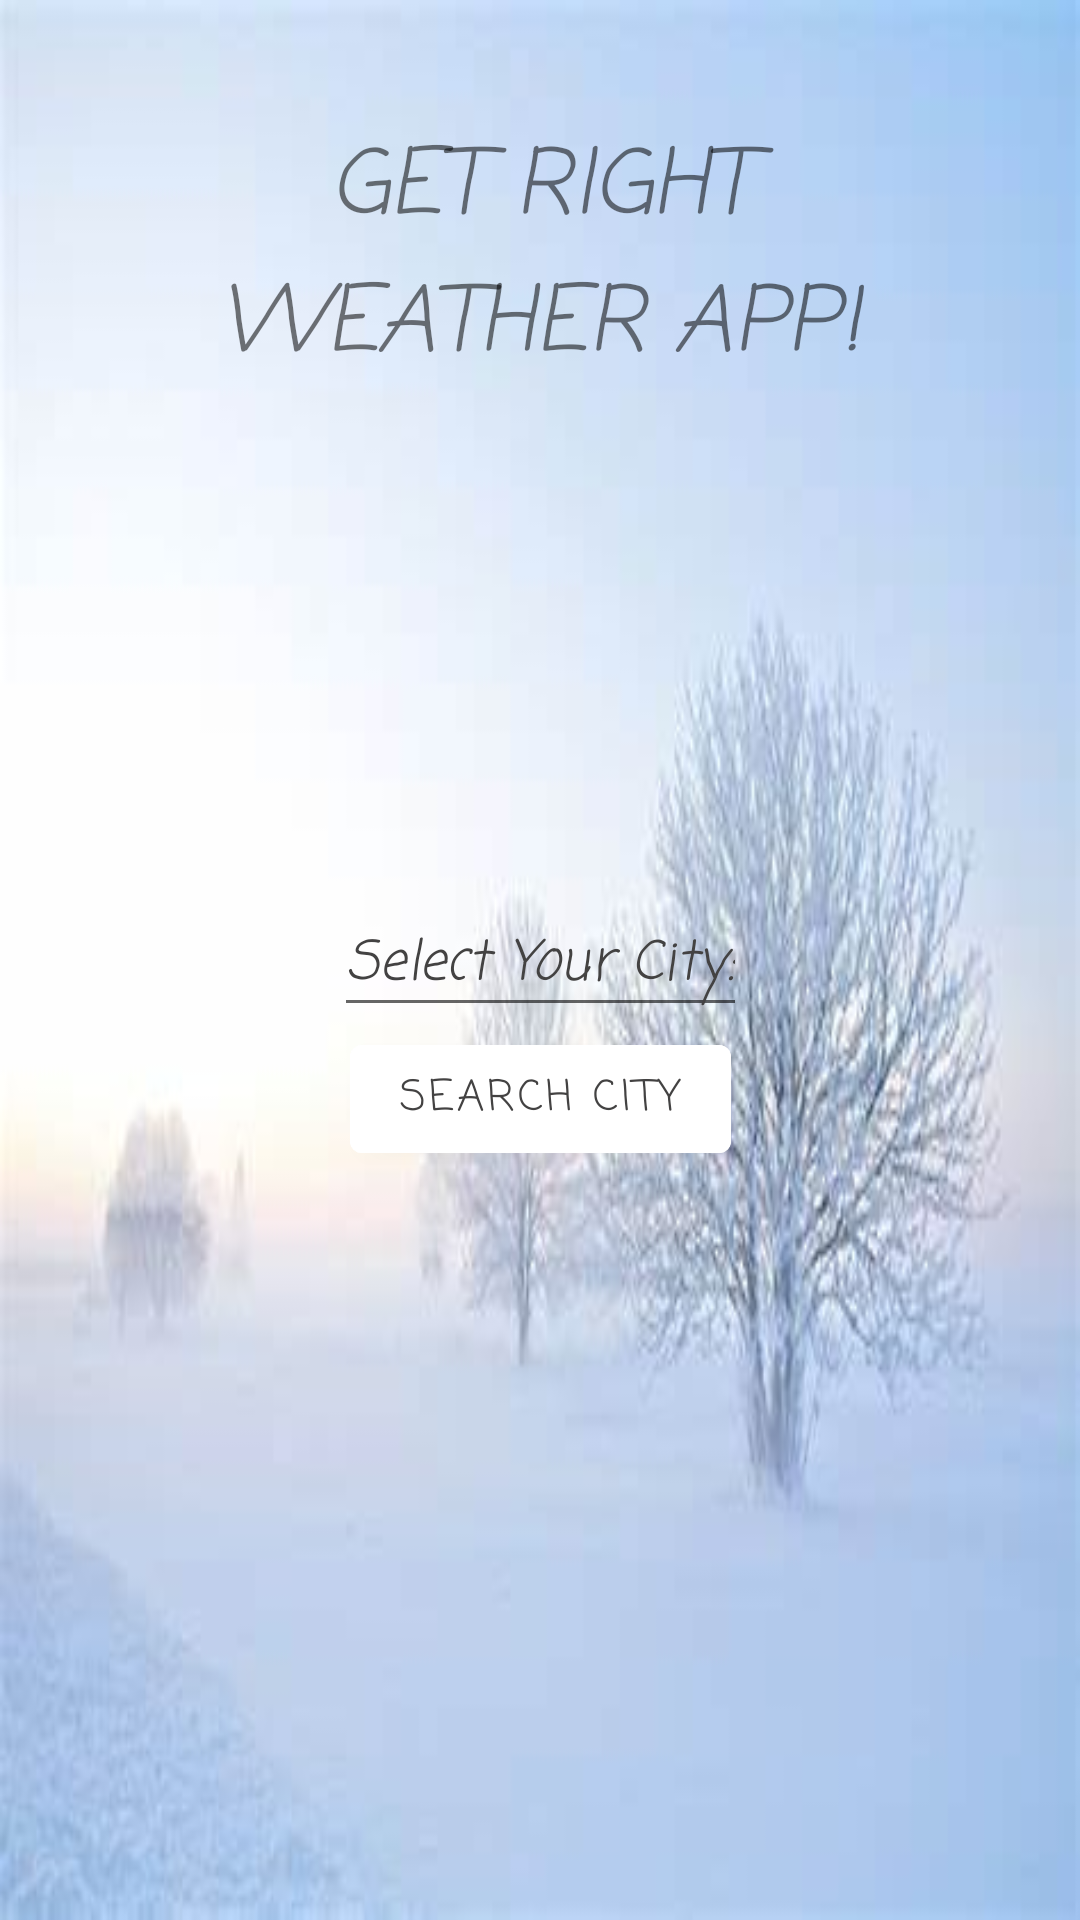

Produce the Android XML layout that renders to this screen, including the resource entries it uses.
<!-- AndroidManifest.xml: application theme Theme.StefanBayneWeatherApp -->
<!-- res/layout/fragment_main_page.xml -->
<?xml version="1.0" encoding="utf-8"?>
<FrameLayout
    xmlns:android="http://schemas.android.com/apk/res/android"
    xmlns:tools="http://schemas.android.com/tools"
    android:layout_width="match_parent"
    android:layout_height="match_parent"
    xmlns:app="http://schemas.android.com/apk/res-auto"
    tools:context=".view.MainPageFragment"
    android:gravity="center_horizontal"
    android:background="@drawable/weatherappbackground">

    <androidx.constraintlayout.widget.ConstraintLayout
        android:layout_width="match_parent"
        android:layout_height="match_parent"
        android:layout_margin="40dp">

        <TextView
            android:id="@+id/tv_home_page"
            android:layout_width="wrap_content"
            android:layout_height="match_parent"
            android:fontFamily="casual"
            android:textSize="30sp"
            android:textStyle="italic"
            android:text="@string/get_right_weather_app"
            android:textAllCaps="true"
            android:textAlignment="center"
            app:layout_constraintTop_toTopOf="parent"
            app:layout_constraintEnd_toEndOf="parent"
            app:layout_constraintStart_toStartOf="parent"/>


        <EditText
            android:id="@+id/et_enter_city"
            android:layout_width="wrap_content"
            android:layout_height="wrap_content"
            android:gravity="center_horizontal"
            android:hint="@string/select_your_city"
            android:fontFamily="casual"
            android:textColorHint="#434242"
            android:textStyle="italic"
            app:layout_constraintBottom_toBottomOf="parent"
            app:layout_constraintEnd_toEndOf="parent"
            app:layout_constraintStart_toStartOf="parent"
            app:layout_constraintTop_toTopOf="parent" />


        <Button
            android:id="@+id/btn_to_lookup_city"
            android:layout_width="wrap_content"
            android:layout_height="wrap_content"
            android:backgroundTint="@color/white"
            android:fontFamily="casual"
            android:text="@string/search_city"
            android:textColor="#434242"
            app:layout_constraintEnd_toEndOf="@id/et_enter_city"
            app:layout_constraintStart_toStartOf="@id/et_enter_city"
            app:layout_constraintTop_toBottomOf="@id/et_enter_city" />

    </androidx.constraintlayout.widget.ConstraintLayout>

</FrameLayout>
<!-- resources referenced by this layout -->
<resources>
  <!-- drawable weatherappbackground: jpg bitmap (drawable, 11012 bytes) -->
  <string name="get_right_weather_app">Get Right Weather App!</string>
  <string name="search_city">Search City</string>
  <string name="select_your_city">Select Your City:</string>
  <style name="Theme.StefanBayneWeatherApp" parent="Theme.MaterialComponents.DayNight.DarkActionBar">
          
          <item name="colorPrimary">@color/purple_500</item>
          <item name="colorPrimaryVariant">@color/purple_700</item>
          <item name="colorOnPrimary">@color/white</item>
          
          <item name="colorSecondary">@color/teal_200</item>
          <item name="colorSecondaryVariant">@color/teal_700</item>
          <item name="colorOnSecondary">@color/black</item>
          
          <item name="android:statusBarColor" tools:targetApi="l">?attr/colorPrimaryVariant</item>
          
      </style>
  <!-- not gathered from this repository: default colours our renderer supplied (Android Studio template values) -->
  <color name="purple_500">#FF6200EE</color>
  <color name="purple_700">#FF3700B3</color>
  <color name="teal_200">#FF03DAC5</color>
  <color name="teal_700">#FF018786</color>
  <color name="black">#FF000000</color>
  <color name="white">#FFFFFFFF</color>
</resources>
